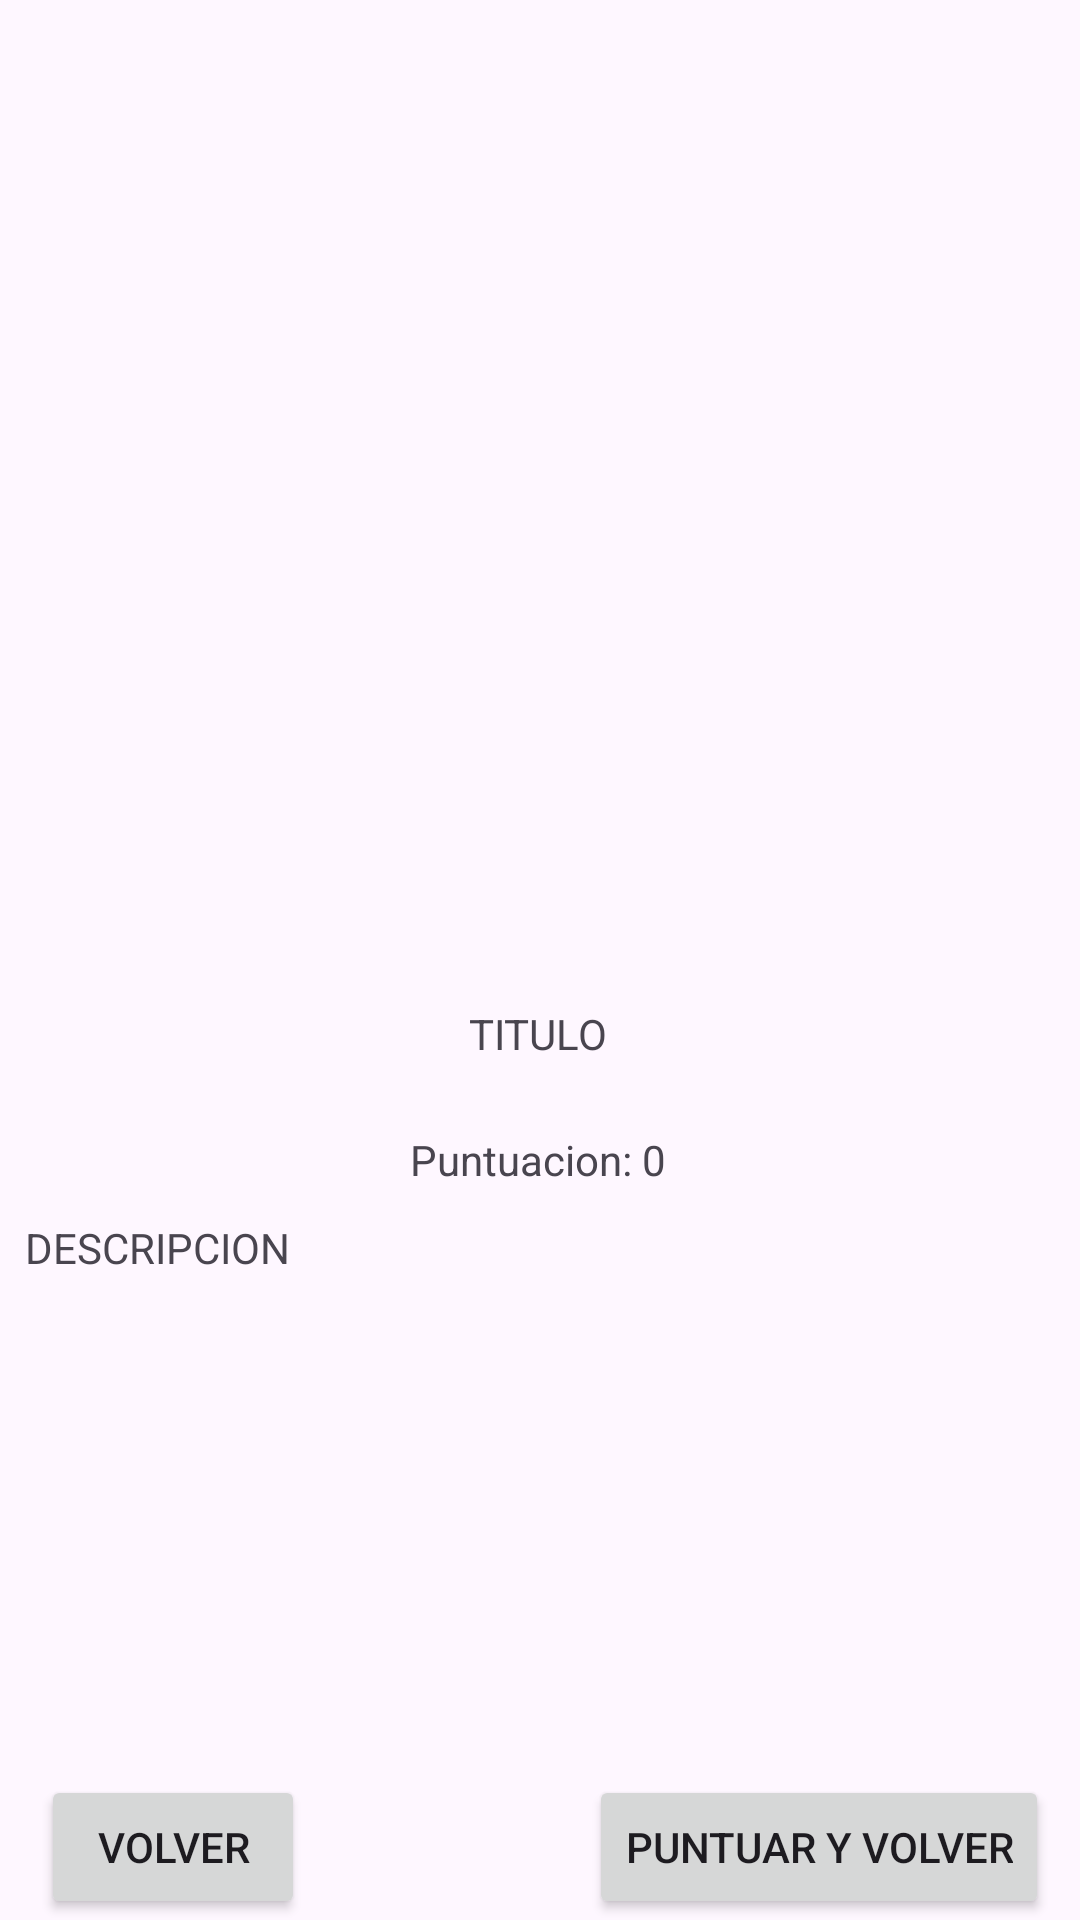

Produce the Android XML layout that renders to this screen, including the resource entries it uses.
<!-- AndroidManifest.xml: application theme Theme.Iker_Gorostiaga_ex1Ev -->
<!-- res/layout/activity_pantalla3.xml -->
<?xml version="1.0" encoding="utf-8"?>
<androidx.constraintlayout.widget.ConstraintLayout xmlns:android="http://schemas.android.com/apk/res/android"
    xmlns:app="http://schemas.android.com/apk/res-auto"
    xmlns:tools="http://schemas.android.com/tools"
    android:layout_width="match_parent"
    android:layout_height="match_parent"
    tools:context=".P3_Lugar_Elegido">

    <ImageView
        android:id="@+id/imgVw_img_seleccionada"
        android:layout_width="259dp"
        android:layout_height="243dp"
        app:layout_constraintBottom_toBottomOf="parent"
        app:layout_constraintEnd_toEndOf="parent"
        app:layout_constraintStart_toStartOf="parent"
        app:layout_constraintTop_toTopOf="parent"
        app:layout_constraintVertical_bias="0.161"
        tools:srcCompat="@tools:sample/avatars" />

    <TextView
        android:id="@+id/txtVw_img_pasada"
        android:layout_width="wrap_content"
        android:layout_height="wrap_content"
        android:text="@string/p3_titulo"
        app:layout_constraintBottom_toBottomOf="parent"
        app:layout_constraintEnd_toEndOf="parent"
        app:layout_constraintHorizontal_bias="0.498"
        app:layout_constraintStart_toStartOf="parent"
        app:layout_constraintTop_toBottomOf="@+id/imgVw_img_seleccionada"
        app:layout_constraintVertical_bias="0.089" />

    <TextView
        android:id="@+id/txtVw_img_pasada_puntuacion"
        android:layout_width="wrap_content"
        android:layout_height="wrap_content"
        android:text="@string/p3_puntuacion"
        app:layout_constraintBottom_toBottomOf="parent"
        app:layout_constraintEnd_toEndOf="parent"
        app:layout_constraintHorizontal_bias="0.498"
        app:layout_constraintStart_toStartOf="parent"
        app:layout_constraintTop_toBottomOf="@+id/txtVw_img_pasada"
        app:layout_constraintVertical_bias="0.086" />

    <TextView
        android:id="@+id/txtVw_img_pasada_descripcion"
        android:layout_width="343dp"
        android:layout_height="184dp"
        android:text="@string/p3_descripcion"
        app:layout_constraintBottom_toBottomOf="parent"
        app:layout_constraintEnd_toEndOf="parent"
        app:layout_constraintHorizontal_bias="0.498"
        app:layout_constraintStart_toStartOf="parent"
        app:layout_constraintTop_toBottomOf="@+id/txtVw_img_pasada_puntuacion"
        app:layout_constraintVertical_bias="0.173" />

    <Button
        android:id="@+id/btn_volver"
        android:layout_width="wrap_content"
        android:layout_height="wrap_content"
        android:text="@string/p3_btn_volver"
        app:layout_constraintBottom_toBottomOf="parent"
        app:layout_constraintEnd_toEndOf="parent"
        app:layout_constraintHorizontal_bias="0.05"
        app:layout_constraintStart_toStartOf="parent"
        app:layout_constraintTop_toBottomOf="@+id/txtVw_img_pasada_descripcion"
        app:layout_constraintVertical_bias="0.703" />

    <Button
        android:id="@+id/btn_puntuar_volver"
        android:layout_width="wrap_content"
        android:layout_height="wrap_content"
        android:text="@string/p3_btn_puntuar_y_volver"
        app:layout_constraintBottom_toBottomOf="parent"
        app:layout_constraintEnd_toEndOf="parent"
        app:layout_constraintHorizontal_bias="0.95"
        app:layout_constraintStart_toStartOf="parent"
        app:layout_constraintTop_toBottomOf="@+id/txtVw_img_pasada_descripcion"
        app:layout_constraintVertical_bias="0.703" />
</androidx.constraintlayout.widget.ConstraintLayout>
<!-- resources referenced by this layout -->
<resources>
  <string name="p3_btn_puntuar_y_volver">Puntuar y Volver</string>
  <string name="p3_btn_volver">Volver</string>
  <string name="p3_descripcion">DESCRIPCION</string>
  <string name="p3_puntuacion">Puntuacion: 0</string>
  <string name="p3_titulo">TITULO</string>
  <style name="Theme.Iker_Gorostiaga_ex1Ev" parent="Base.Theme.Iker_Gorostiaga_ex1Ev" />
  <style name="Base.Theme.Iker_Gorostiaga_ex1Ev" parent="Theme.Material3.DayNight.NoActionBar">
          
          
      </style>
</resources>
